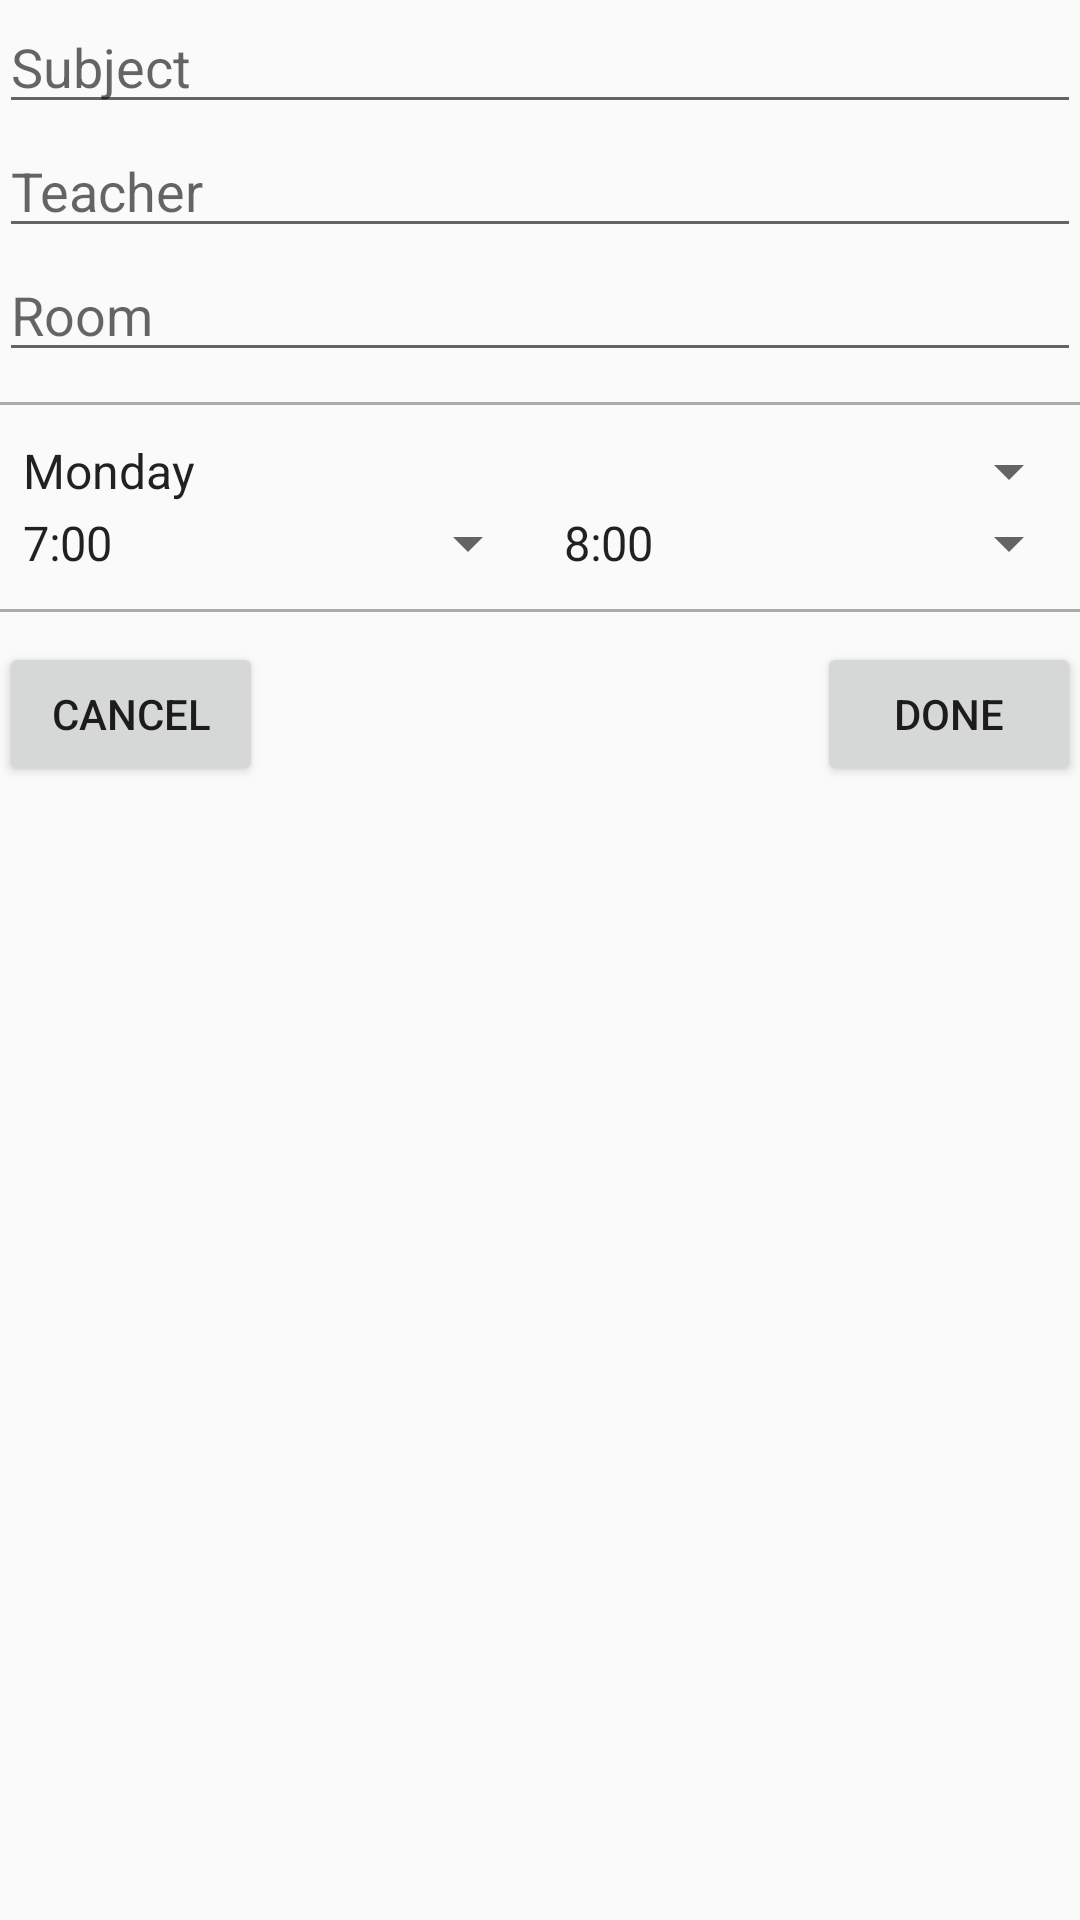

This screen was rendered from an Android layout file. Write that file and the resources it references.
<!-- AndroidManifest.xml: application theme AppTheme -->
<!-- res/layout/dialog_add_lesson.xml -->
<?xml version="1.0" encoding="utf-8"?>
<LinearLayout xmlns:android="http://schemas.android.com/apk/res/android"
    android:orientation="vertical" android:layout_width="match_parent"
    android:layout_height="match_parent"
    android:padding="@dimen/activity_horizontal_margin">

    <EditText
        android:layout_width="match_parent"
        android:layout_height="wrap_content"
        android:id="@+id/etSubject"
        android:hint="Subject" />

    <EditText
        android:layout_width="match_parent"
        android:layout_height="wrap_content"
        android:id="@+id/etTeacher"
        android:hint="Teacher" />

    <EditText
        android:layout_width="match_parent"
        android:layout_height="wrap_content"
        android:id="@+id/etRoom"
        android:hint="Room" />

    <View
        android:layout_marginTop="10dp"
        android:layout_marginBottom="10dp"
        android:layout_width="match_parent"
        android:layout_height="1dp"
        android:background="@android:color/darker_gray"/>

    <Spinner
        android:layout_width="match_parent"
        android:layout_height="wrap_content"
        android:id="@+id/spnrDays"
        android:entries="@array/days"/>

    <LinearLayout
        android:orientation="horizontal"
        android:layout_width="match_parent"
        android:layout_height="wrap_content">

        <Spinner
            android:layout_width="wrap_content"
            android:layout_height="wrap_content"
            android:id="@+id/spnrTimeStart"
            android:entries="@array/spinner_lesson_time_start"
            android:layout_weight="1" />

        <Spinner
            android:layout_width="wrap_content"
            android:layout_height="wrap_content"
            android:id="@+id/spnrTimeEnd"
            android:entries="@array/spinner_lesson_time_end"
            android:layout_weight="1" />
    </LinearLayout>

    <View
        android:layout_marginTop="10dp"
        android:layout_marginBottom="10dp"
        android:layout_width="match_parent"
        android:layout_height="1dp"
        android:background="@android:color/darker_gray"/>

    <RelativeLayout
        android:orientation="horizontal"
        android:layout_width="match_parent"
        android:layout_height="wrap_content">

        <Button
            android:layout_width="wrap_content"
            android:layout_height="wrap_content"
            android:id="@+id/btnCancelLesson"
            android:layout_gravity="right"
            android:text="@string/btn_text_cancel" />

        <Button
            android:layout_width="wrap_content"
            android:layout_height="wrap_content"
            android:text="@string/btn_text_done"
            android:id="@+id/btnDoneLesson"
            android:layout_alignParentTop="true"
            android:layout_alignParentRight="true"
            android:layout_alignParentEnd="true" />
    </RelativeLayout>

</LinearLayout>
<!-- resources referenced by this layout -->
<resources>
  <string-array name="days">
          <item>Monday</item>
          <item>Tuesday</item>
          <item>Wednesday</item>
          <item>Thursday</item>
          <item>Friday</item>
          <item>Saturday</item>
          <item>Sunday</item>
      </string-array>
  <string-array name="spinner_lesson_time_end">
          <item>8:00</item>
      </string-array>
  <string-array name="spinner_lesson_time_start">
          <item>7:00</item>
      </string-array>
  <string name="btn_text_cancel">Cancel</string>
  <string name="btn_text_done">Done</string>
  <style name="AppTheme" parent="Theme.AppCompat.Light.DarkActionBar">
  
      </style>
</resources>
